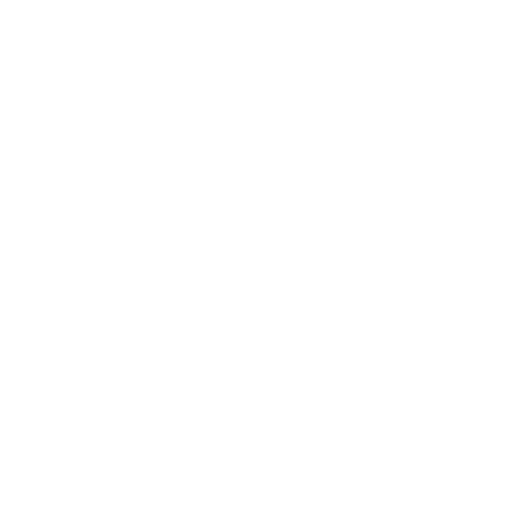
t = 0.00 s
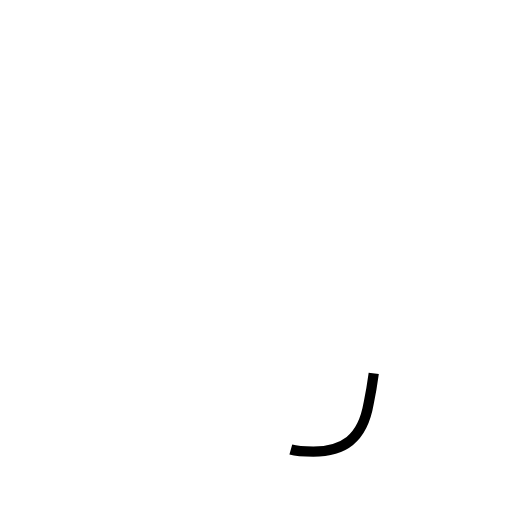
t = 0.40 s
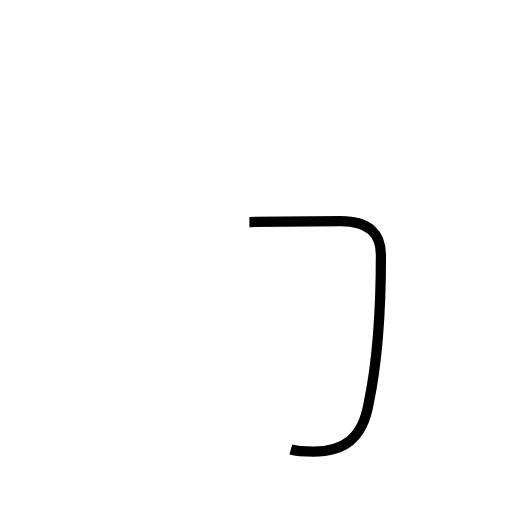
t = 1.19 s
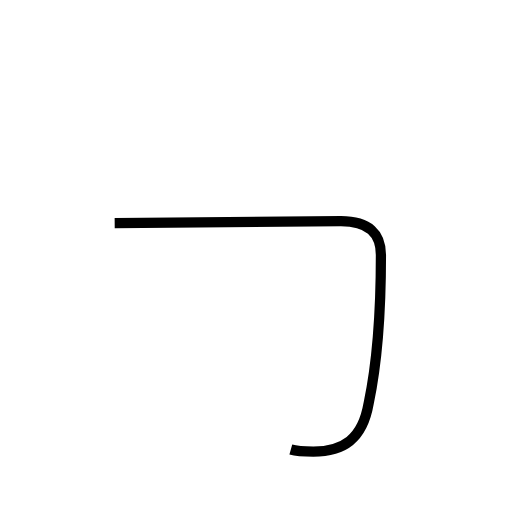
t = 1.58 s
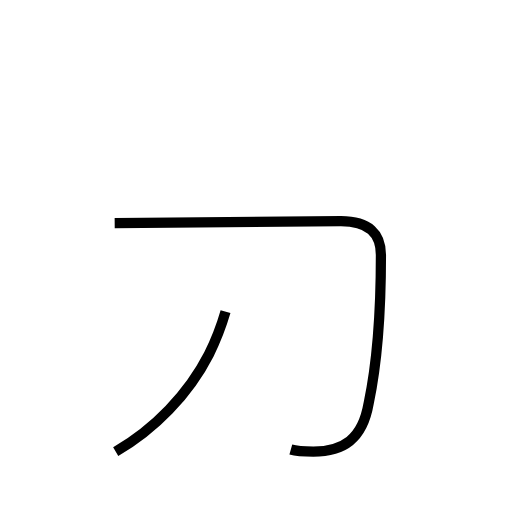
t = 2.12 s
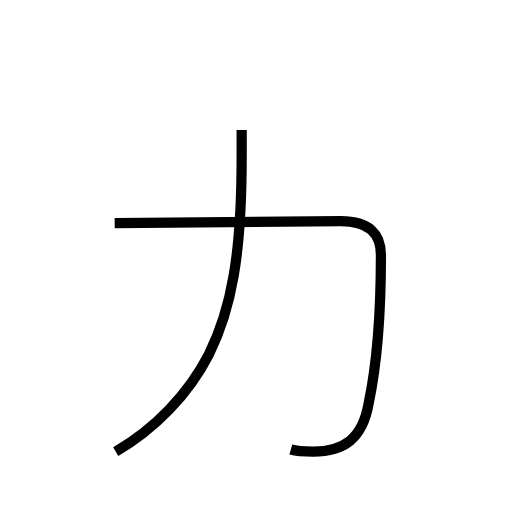
t = 2.65 s

The animated SVG that drew these frames (rendered in a browser with its animation timeline set to each time). Animation: 2 SMIL elements (animate=2); one cycle of 2.65 s.

<?xml version='1.0' encoding='utf-8'?>
<svg viewBox="0.0 -6.0 50.0 50.0" version="1.1" xmlns="http://www.w3.org/2000/svg"><rect x="-1000" y="-1000" width="2000" height="2000" stroke="white" fill="white" /><g style="fill:none;stroke:#000000;stroke-width:1"><path d="M 28.4 -0.1 C 29.1 0.1 29.8 0.1 30.6 0.1 C 33.5 0.1 35.4 -1.1 36.0 -4.6 C 36.8 -8.4 37.2 -13.9 37.2 -19.1 C 37.2 -21.2 36.0 -22.4 33.3 -22.4 L 11.2 -22.2 " transform="translate(0.0 38.0)" stroke-dasharray="52.712104545119246" stroke-dashoffset="52.712104545119246"><animate attributeName="stroke-dashoffset" from="52.712104545119246" to="0" dur="1.5813631363535774s" begin="0s" fill="freeze" /></path><path d="M 11.3 0.1 C 15.1 -2.1 18.4 -5.5 20.4 -9.4 C 22.6 -13.8 23.6 -19.1 23.6 -28.7 L 23.6 -31.3" transform="translate(0.0 38.0)" stroke-dasharray="35.67316460177799" stroke-dashoffset="35.67316460177799"><animate attributeName="stroke-dashoffset" from="35.67316460177799" to="0" dur="1.0701949380533398s" begin="1.5813631363535774s" fill="freeze" /></path></g></svg>
